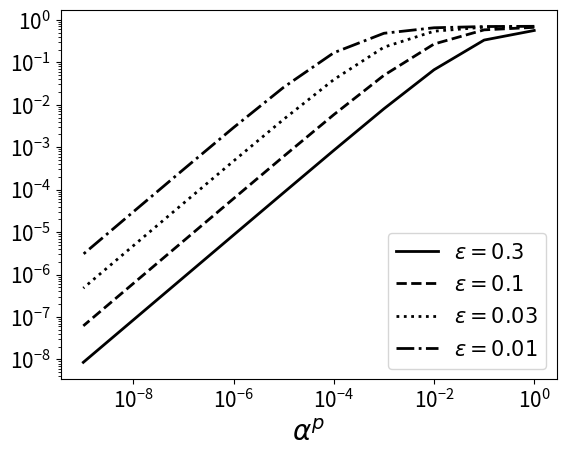

Source code (Python):
import scipy.integrate
import numpy as np
import matplotlib.pyplot as plt
import os
os.makedirs('out', exist_ok=True)

def gradFlowScipy(D, alpha, A, y):
  m,n = A.shape

  def f(t,w):
    a,b = w.reshape(2,n)
    x = a**D-b**D
    G = D*A.transpose()@(y-A@x)
    return np.concatenate((a**(D-1)*G, -b**(D-1)*G))

  def df(t,w):
    a,b = w.reshape(2,n)
    x = a**D-b**D
    G = D*A.transpose()@(y-A@x)
    H = np.zeros((n*2,n*2))
    H[:n,:n] = (D-1)*np.diag( a**(D-2)*G)
    H[n:,n:] = (D-1)*np.diag(-b**(D-2)*G)
    P = np.concatenate((A@np.diag(a**(D-1)), -A@np.diag(b**(D-1))),axis=1)
    H -= D**2*P.transpose()@P
    return H

  y0 = np.ones(n*2)*alpha
  res = scipy.integrate.LSODA(f, 0, y0, 1e9*alpha**(2-D), jac=df, rtol=1e-12, atol=0)
  while res.status == 'running': res.step()
  assert(res.status == 'finished')
  a,b = res.y.reshape(2,n)
  x = a**D-b**D
  assert(np.linalg.norm(A@x-y) < 1e-10)
  return x

Ds = [3,4,5]
alphaDs = [10**-i for i in range(10)]
epses = [0.3,0.1,0.03,0.01]

for D in Ds:
  plt.clf()
  plt.xlabel('$\\alpha^p$', fontsize=20)
  plt.xticks(fontsize=15)
  plt.yticks(fontsize=15)
  for i,eps in enumerate(epses):
    A = np.array([[1,1-eps]])
    y = np.array([1])
    limit = np.array([1,0])
    dists = []
    for alphaD in alphaDs:
      print(D, eps, alphaD)
      alpha = alphaD**(1/D)
      x = gradFlowScipy(D,alpha,A,y)
      dists.append( np.linalg.norm(x-limit) )

    style = "k"+"- -- : -.".split()[i]
    label = f'$\epsilon = {eps}$'
    plt.loglog(alphaDs, dists, style, label=label, lw=2)

  plt.legend(fontsize=15)
  plt.savefig(f'out/knekk_d{D}.pdf', bbox_inches='tight')
  #plt.show()
